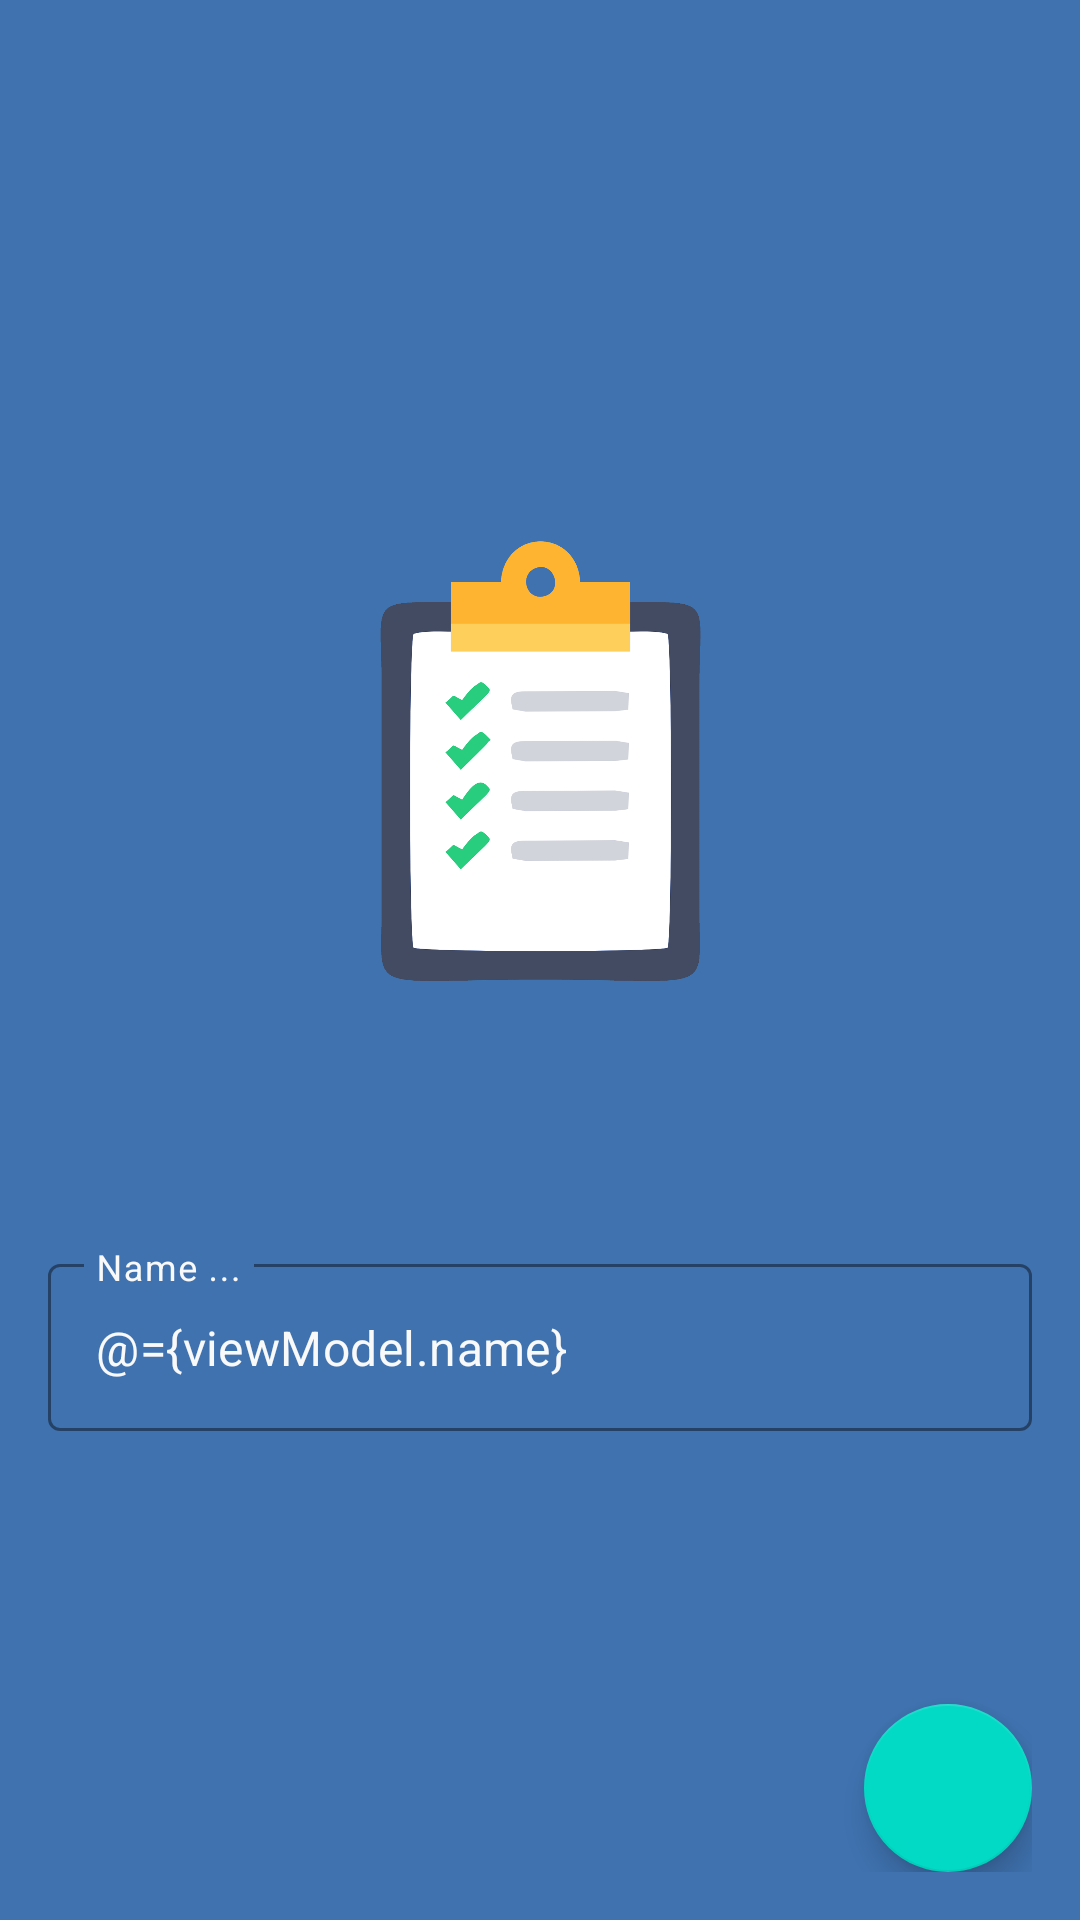

Produce the Android XML layout that renders to this screen, including the resource entries it uses.
<!-- AndroidManifest.xml: application theme Theme.Agenda.NoActionBar -->
<!-- res/layout/activity_name.xml -->
<?xml version="1.0" encoding="utf-8"?>
<layout xmlns:android="http://schemas.android.com/apk/res/android"
    xmlns:app="http://schemas.android.com/apk/res-auto"
    xmlns:tools="http://schemas.android.com/tools">

    <data>

        <variable
            name="viewModel"
            type="com.ironclad.agenda.view.viewmodel.NameActivityViewModel" />
    </data>

    <androidx.constraintlayout.widget.ConstraintLayout
        android:layout_width="match_parent"
        android:layout_height="match_parent"
        android:background="@color/splashBack"
        android:padding="@dimen/paddingRoot"
        tools:context=".view.activities.NameActivity">

        <ImageView
            android:id="@+id/ivLogo"
            android:layout_width="211dp"
            android:layout_height="218dp"
            android:layout_marginTop="132dp"
            android:contentDescription="@string/todo"
            android:src="@drawable/logo"
            app:layout_constraintEnd_toEndOf="parent"
            app:layout_constraintStart_toStartOf="parent"
            app:layout_constraintTop_toTopOf="parent" />

        <com.google.android.material.textfield.TextInputLayout
            android:id="@+id/etName"
            style="@style/Widget.MaterialComponents.TextInputLayout.OutlinedBox"
            android:layout_width="match_parent"
            android:layout_height="wrap_content"
            android:layout_marginTop="50dp"
            android:textColorHint="@color/white"
            app:boxStrokeColor="@color/white"
            app:hintTextColor="@color/white"
            app:layout_constraintEnd_toEndOf="parent"
            app:layout_constraintStart_toStartOf="parent"
            app:layout_constraintTop_toBottomOf="@id/ivLogo">

            <com.google.android.material.textfield.TextInputEditText
                android:layout_width="match_parent"
                android:layout_height="match_parent"
                android:hint="@string/name"
                android:inputType="textCapWords"
                android:text="@={viewModel.name}"
                android:textColor="@color/white" />

        </com.google.android.material.textfield.TextInputLayout>

        <com.google.android.material.floatingactionbutton.FloatingActionButton
            android:id="@+id/btnNext"
            android:layout_width="wrap_content"
            android:layout_height="wrap_content"
            android:background="@color/colorAccent"
            android:backgroundTint="@color/colorAccent"
            android:contentDescription="@string/todo"
            android:elevation="2dp"
            app:layout_constraintBottom_toBottomOf="parent"
            app:layout_constraintEnd_toEndOf="parent"
            app:srcCompat="@drawable/baseline_navigate_next_black_48" />

    </androidx.constraintlayout.widget.ConstraintLayout>
</layout>
<!-- resources referenced by this layout -->
<resources>
  <color name="splashBack">#3f72af</color>
  <color name="white">#F9f9f9</color>
  <dimen name="paddingRoot">16dp</dimen>
  <!-- drawable logo: png bitmap (drawable, 68433 bytes) -->
  <string name="name">Name ...</string>
  <string name="todo">TODO</string>
  <style name="Theme.Agenda.NoActionBar">
          <item name="windowActionBar">false</item>
          <item name="windowNoTitle">true</item>
      </style>
  <!-- not gathered from this repository: default colours our renderer supplied (Android Studio template values) -->
  <color name="colorAccent">#FF03DAC5</color>
</resources>
